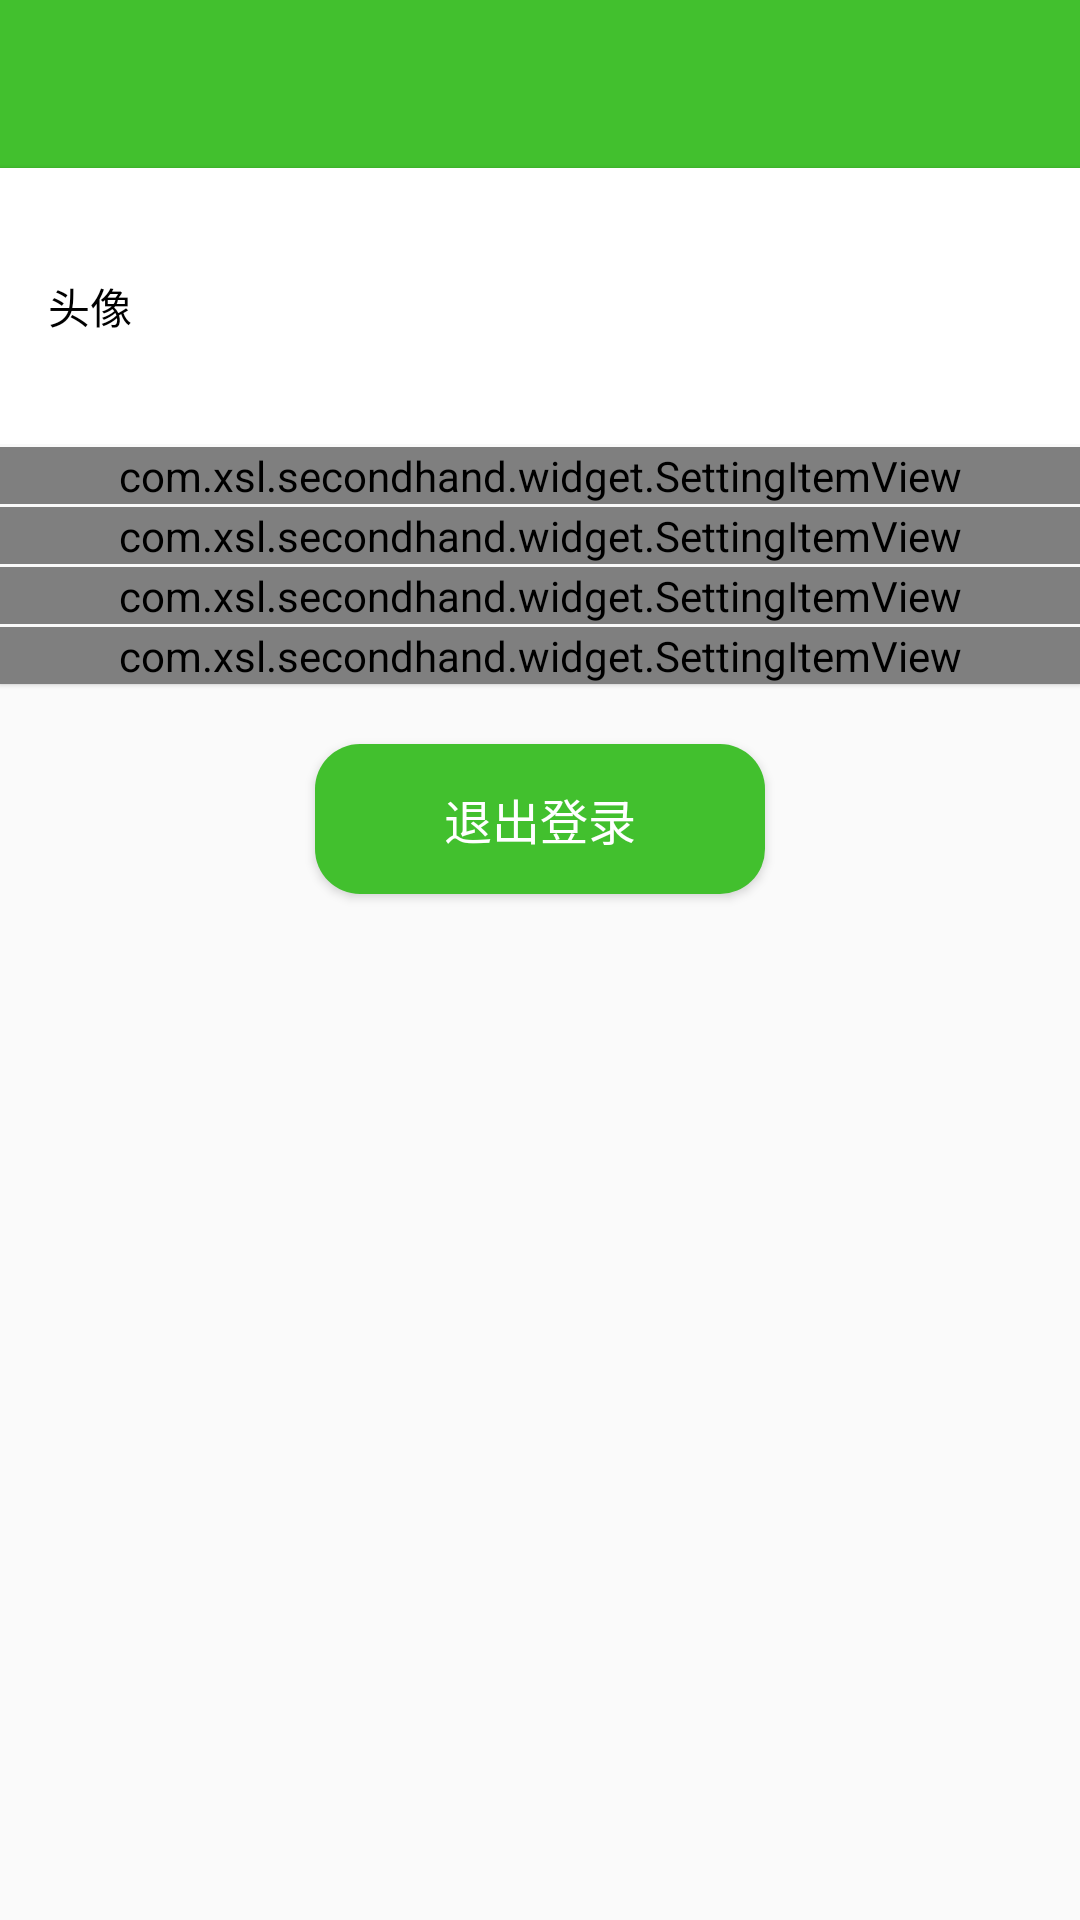

Write the Android layout XML for this screen, with the resource values it uses.
<!-- AndroidManifest.xml: application theme AppTheme -->
<!-- res/layout/ay_user_info.xml -->
<?xml version="1.0" encoding="utf-8"?>

<LinearLayout xmlns:android="http://schemas.android.com/apk/res/android"
    xmlns:app="http://schemas.android.com/apk/res-auto"
    xmlns:tools="http://schemas.android.com/tools"
    android:layout_width="match_parent"
    android:layout_height="match_parent"
    android:orientation="vertical">


    <include layout="@layout/toolbar" />


    <LinearLayout
        android:layout_width="match_parent"
        android:layout_height="wrap_content"
        android:background="@android:color/white"
        android:elevation="1dp"
        android:orientation="vertical"
        tools:targetApi="lollipop">

        <RelativeLayout
            android:id="@+id/rlt_update_icon"
            android:layout_width="match_parent"
            android:layout_height="wrap_content"
            android:background="?attr/selectableItemBackground"
            android:orientation="horizontal"
            android:padding="16dp">

            <TextView
                android:layout_width="wrap_content"
                android:layout_height="wrap_content"
                android:layout_centerVertical="true"
                android:text="头像"
                android:textColor="@android:color/black" />

            <ImageView
                android:id="@+id/img_icon"
                android:layout_width="60dp"
                android:layout_height="60dp"
                android:layout_alignParentEnd="true"
                android:layout_alignParentRight="true"
                android:src="@mipmap/ic_def_icon" />
        </RelativeLayout>

        <View style="@style/Divide.Default" />

        <com.xsl.secondhand.widget.SettingItemView
            android:id="@+id/username"
            android:layout_width="match_parent"
            android:layout_height="wrap_content"
            app:leftText="@string/username"
            app:rightText="Airsaid"
            app:rightTextColor="#977F8A"
            app:textColor="@android:color/black" />

        <View style="@style/Divide.Default" />

        <com.xsl.secondhand.widget.SettingItemView
            android:id="@+id/sex"
            android:layout_width="match_parent"
            android:layout_height="wrap_content"
            app:leftText="@string/sex"
            app:rightText="男"
            app:rightTextColor="#977F8A"
            app:textColor="@android:color/black" />

        <View style="@style/Divide.Default" />

        <com.xsl.secondhand.widget.SettingItemView
            android:id="@+id/phone"
            android:layout_width="match_parent"
            android:layout_height="wrap_content"
            app:leftText="@string/phone"
            app:rightText="18"
            app:rightTextColor="#977F8A"
            app:textColor="@android:color/black" />

        <View style="@style/Divide.Default" />

        <com.xsl.secondhand.widget.SettingItemView
            android:id="@+id/email"
            android:layout_width="match_parent"
            android:layout_height="wrap_content"
            app:leftText="@string/email"
            app:rightText="18"
            app:rightTextColor="#977F8A"
            app:textColor="@android:color/black" />

    </LinearLayout>

    <Button
        android:id="@+id/btn_exist"
        android:layout_width="150dp"
        android:layout_height="50dp"
        android:layout_gravity="center"
        android:layout_marginTop="20dp"
        android:background="@drawable/rounded_button"
        android:text="退出登录"
        android:textColor="@color/white"
        android:textSize="16sp" />
</LinearLayout>
<!-- res/layout/toolbar.xml (included above) -->
<?xml version="1.0" encoding="utf-8"?>

<android.support.design.widget.AppBarLayout xmlns:android="http://schemas.android.com/apk/res/android"
    xmlns:app="http://schemas.android.com/apk/res-auto"
    android:layout_width="match_parent"
    android:layout_height="?attr/actionBarSize">

    <android.support.design.widget.AppBarLayout
        android:layout_width="match_parent"
        android:layout_height="?attr/actionBarSize">

        <android.support.v7.widget.Toolbar
            android:id="@+id/toolbar"
            android:layout_width="match_parent"
            android:layout_height="?attr/actionBarSize"
            android:background="?attr/colorPrimary"
            app:titleTextColor="@android:color/white">

            <TextView
                android:id="@+id/title"
                android:layout_width="wrap_content"
                android:layout_height="wrap_content"
                android:layout_gravity="center"
                android:textColor="@android:color/white"
                android:textSize="@dimen/title_size" />
        </android.support.v7.widget.Toolbar>


    </android.support.design.widget.AppBarLayout>
</android.support.design.widget.AppBarLayout>
<!-- resources referenced by this layout -->
<resources>
  <color name="white">#FFFFFF</color>
  <dimen name="title_size">18sp</dimen>
  <!-- drawable rounded_button (drawable) -->
  <?xml version="1.0" encoding="utf-8"?>
  
  <shape xmlns:android="http://schemas.android.com/apk/res/android"  
      android:shape="rectangle">
      
      
      <solid android:color="@color/colorPrimary"/>
      
      
      <corners android:radius="15dip"/>
      
      
  </shape>
  <string name="email">邮箱</string>
  <string name="phone">电话</string>
  <string name="sex">性别</string>
  <string name="username">用户名</string>
  <style name="Divide.Default">
          <item name="android:background">#F9F9F9</item>
      </style>
  <style name="AppTheme" parent="Theme.AppCompat.Light.NoActionBar">
          
          <item name="colorPrimary">@color/colorPrimary</item>
          <item name="colorPrimaryDark">@color/colorPrimaryDark</item>
          <item name="colorAccent">@color/colorAccent</item>
      </style>
  <color name="colorPrimary">#42C02E</color>
  <color name="colorPrimaryDark">#42C06E</color>
  <color name="colorAccent">#42C06E</color>
</resources>
